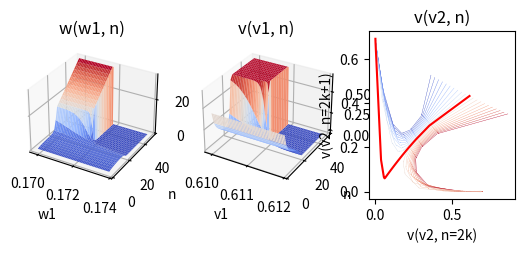

The script that saved this image:
# See https://www.ilemaths.net/sujet-suite-u-n-1-1-1-u-n-n-884964.html
from functools import partial

import numpy
from matplotlib import pyplot, cm


# u_{n+1} = (1+1/u_{n})^n
# w_{n} = log(u_{n})
# w_{n+1} = log(u_{n+1}) = n*log(1 + 1/u_{n}) = n*log1p(1/u_{n}) = n*log1p(exp(-w_{n}))
# w_{n} = -log(exp(w_{n+1}/n)-1)
# v_{n} = w_{n}/(n-1) = log(u_{n})/(n-1)
# v_{n+1} = w_{n+1}/n = n*log1p(exp(-w_{n}))/n = log1p(exp(-w_{n})) = log1p(exp(-v_{n}*(n-1)))

def get_wn(w1, n):
    w = w1
    for n in range(1, n):
        w = n * numpy.log1p(numpy.exp(-w))
    return w


def get_w1(wn, n):
    w = wn
    for n in reversed(range(1, n)):
        w = -numpy.log(numpy.expm1(w / n))
    return w


def get_vn(v2, n):
    v = v2
    for n in range(2, n):
        v = numpy.log1p(numpy.exp(-v * (n - 1)))
    return v


def get_threshold(func, x_min=-1, x_max=1, y=None):
    y_min = func(x_min)
    y_max = func(x_max)
    if y is None:
        y = (y_min + y_max) / 2

    x_mid = (x_min + x_max) / 2
    while x_min < x_mid < x_max:
        y_mid = func(x_mid)
        if (y_min - y) * (y_mid - y) > 0:
            x_min = x_mid
            y_min = y_mid
        if (y_max - y) * (y_mid - y) > 0:
            x_max = x_mid
            y_max = y_mid
        x_mid = (x_min + x_max) / 2
    return x_min, x_max


def get_w(n_max=60, w1_min=0.1716, w1_max=0.1720, w1_slices=1001):
    w = numpy.full((n_max, w1_slices), 0.)
    w1 = numpy.linspace(w1_min, w1_max, w1_slices)
    n_values = numpy.arange(1, n_max + 1)

    w[0, :] = w1
    for n in range(1, n_max):
        w[n, :] = n * numpy.log1p(numpy.exp(-w[n - 1, :]))

    return w1, n_values, w


def get_v(n_max=60, v2_min=0.6108, v2_max=0.6110, v2_slices=1001):
    v = numpy.full((n_max - 1, v2_slices), 0.)
    v2 = numpy.linspace(v2_min, v2_max, v2_slices)
    n_values = numpy.arange(2, n_max + 1)

    v[0, :] = v2
    for n in range(2, n_max):
        v[n - 1, :] = numpy.log1p(numpy.exp(-v[n - 2, :] * (n - 1)))

    return v2, n_values, v


def plot_surface(x_values, y_values, z_values, axes, x_name, y_name, z_name):
    x_values, y_values = numpy.meshgrid(x_values, y_values)

    # axes.plot_surface(x_values, y_values, z_values, cmap=cm.coolwarm)
    # axes.plot_surface(x_values[::2, :], y_values[::2, :], z_values[::2, :], cmap=cm.coolwarm)
    axes.plot_surface(x_values[1::2, :], y_values[1::2, :], z_values[1::2, :], cmap=cm.coolwarm)
    axes.set_xlabel(x_name)
    axes.set_ylabel(y_name)
    # axes.set_zlabel(f"{w_name}")
    axes.set_title(f"{z_name}({x_name}, {y_name})")


def plot_quivers(v, axes, x_name, y_name, z_name):
    if v.shape[0] % 2:
        v = v[:-(v.shape[0] % 2), :]
    x = v[::2, :]
    y = v[1::2, :]
    dx = x[1:, :] - x[:-1, :]
    dy = y[1:, :] - y[:-1, :]
    c = numpy.tile(x[0, :], (x.shape[0], 1))

    axes.quiver(x[:-1], y[:-1], dx, dy, c[:-1], scale=1, angles='xy', scale_units='xy', cmap=cm.coolwarm)

    axes.plot(x[:, v.shape[1] // 2], y[:, v.shape[1] // 2], 'r')
    axes.set_xlabel(f"{z_name}({x_name}, {y_name}=2k)")
    axes.set_ylabel(f"{z_name}({x_name}, {y_name}=2k+1)")
    axes.set_title(f"{z_name}({x_name}, {y_name})")


def main():
    figure = pyplot.figure()
    figure_rows, figure_columns = 2, 3

    w1_min, w1_max = get_threshold(partial(get_wn, n=1000))
    print(f"{w1_min} < w1 < {w1_max} ({numpy.exp(w1_min)} < u1 < {numpy.exp(w1_max)})")
    w1_delta = 0.002
    w1, n, w = get_w(n_max=50, w1_min=w1_min - w1_delta, w1_max=w1_max + w1_delta, w1_slices=1001)
    axes = figure.add_subplot(figure_rows, figure_columns, 1, projection='3d')
    plot_surface(w1, n, w, axes, 'w1', 'n', 'w')

    v2_min, v2_max = get_threshold(partial(get_vn, n=1000))
    print(f"{v2_min} < v2 < {v2_max} ({1 / (numpy.expm1(v2_max))} < u1 < {1 / (numpy.expm1(v2_min))})")
    v2_delta = 0.001
    v1, n, v = get_v(n_max=50, v2_min=v2_min - v2_delta, v2_max=v2_max + v2_delta, v2_slices=1001)
    axes = figure.add_subplot(figure_rows, figure_columns, 2, projection='3d')
    plot_surface(v1, n, v, axes, 'v1', 'n', 'v')

    v2_delta = 0.25
    v1, n, v = get_v(n_max=100, v2_min=v2_min - v2_delta, v2_max=v2_max + v2_delta, v2_slices=21)
    axes = figure.add_subplot(figure_rows, figure_columns, 3)
    plot_quivers(v, axes, 'v2', 'n', 'v')

    pyplot.show()


if __name__ == "__main__":
    main()
